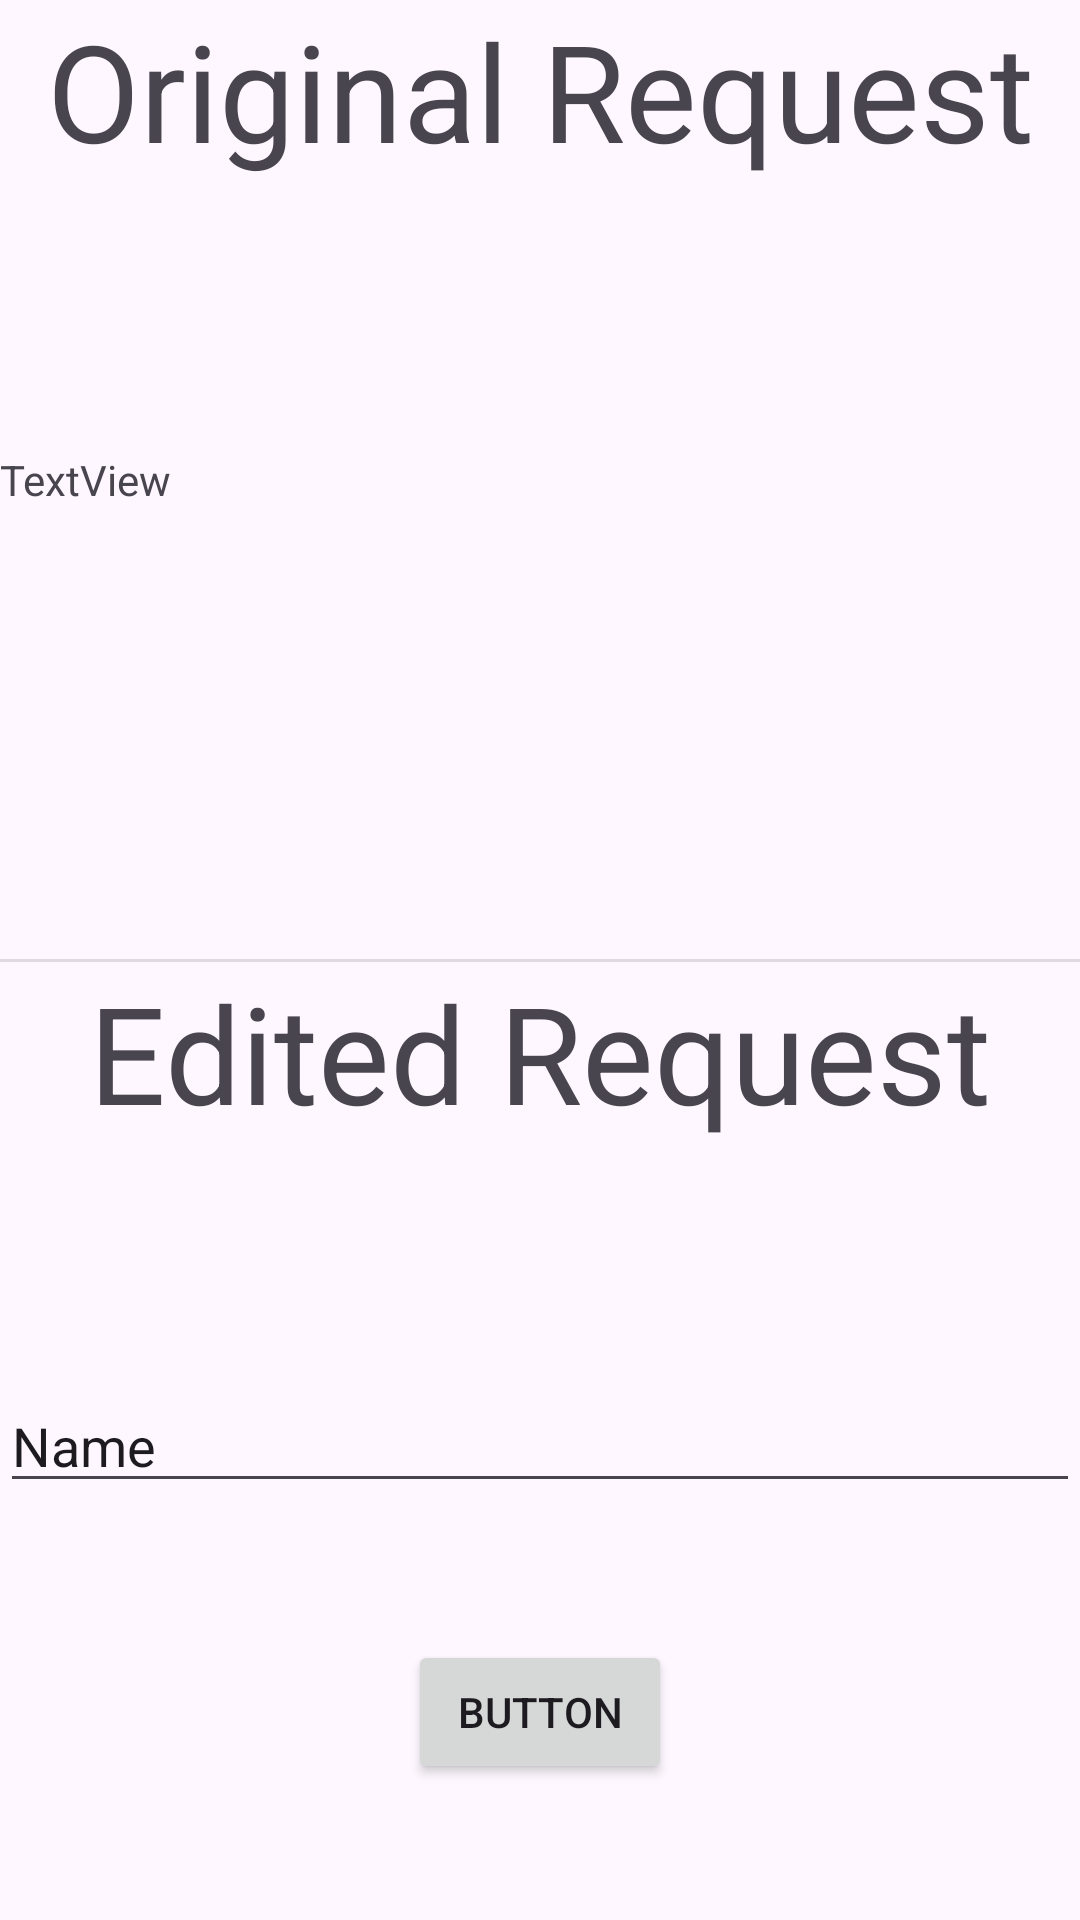

Layout XML and referenced resources for this Android screen:
<!-- AndroidManifest.xml: application theme Theme.Hextree1 -->
<!-- res/layout/activity_intercept_hex_links.xml -->
<?xml version="1.0" encoding="utf-8"?>
<androidx.constraintlayout.widget.ConstraintLayout
    xmlns:android="http://schemas.android.com/apk/res/android"
    xmlns:tools="http://schemas.android.com/tools"
    xmlns:app="http://schemas.android.com/apk/res-auto"
    android:id="@+id/main"
    android:layout_width="match_parent"
    android:layout_height="match_parent"
    tools:context=".InterceptHexLinks">

    <TextView
        android:id="@+id/hexTextView"
        android:layout_width="0dp"
        android:layout_height="wrap_content"
        android:text="TextView"
        app:layout_constraintBottom_toTopOf="@+id/divider2"
        app:layout_constraintEnd_toEndOf="parent"
        app:layout_constraintStart_toStartOf="parent"
        app:layout_constraintTop_toTopOf="parent" />

    <View
        android:id="@+id/divider2"
        android:layout_width="409dp"
        android:layout_height="1dp"
        android:background="?android:attr/listDivider"
        app:layout_constraintBottom_toBottomOf="parent"
        app:layout_constraintEnd_toEndOf="parent"
        app:layout_constraintStart_toStartOf="parent"
        app:layout_constraintTop_toTopOf="parent" />

    <TextView
        android:layout_width="wrap_content"
        android:layout_height="wrap_content"
        android:text="Original Request"
        android:textAppearance="@style/TextAppearance.AppCompat.Display2"
        app:layout_constraintEnd_toEndOf="parent"
        app:layout_constraintStart_toStartOf="parent"
        app:layout_constraintTop_toTopOf="parent" />

    <Button
        android:id="@+id/hexEditSend"
        android:layout_width="wrap_content"
        android:layout_height="wrap_content"
        android:text="Button"
        app:layout_constraintBottom_toBottomOf="parent"
        app:layout_constraintEnd_toEndOf="parent"
        app:layout_constraintStart_toStartOf="parent"
        app:layout_constraintTop_toBottomOf="@+id/hexEditText" />

    <EditText
        android:id="@+id/hexEditText"
        android:layout_width="0dp"
        android:layout_height="wrap_content"
        android:ems="10"
        android:inputType="text"
        android:text="Name"
        app:layout_constraintBottom_toBottomOf="parent"
        app:layout_constraintEnd_toEndOf="parent"
        app:layout_constraintStart_toStartOf="parent"
        app:layout_constraintTop_toBottomOf="@+id/divider2" />

    <TextView
        android:layout_width="wrap_content"
        android:layout_height="wrap_content"
        android:text="Edited Request"
        android:textAppearance="@style/TextAppearance.AppCompat.Display2"
        app:layout_constraintEnd_toEndOf="parent"
        app:layout_constraintStart_toStartOf="parent"
        app:layout_constraintTop_toBottomOf="@+id/divider2" />
</androidx.constraintlayout.widget.ConstraintLayout>
<!-- resources referenced by this layout -->
<resources>
  <style name="Theme.Hextree1" parent="Base.Theme.Hextree1" />
  <style name="Base.Theme.Hextree1" parent="Theme.Material3.DayNight.NoActionBar">
          
          
      </style>
</resources>
